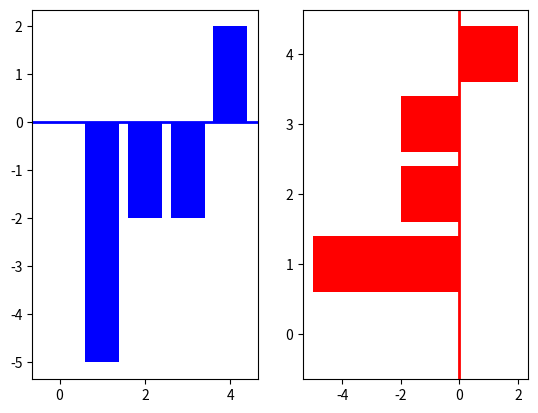

This figure's Python source:

# 脚本用途：自动化运维
# [redacted]
# 编写时间：2021/8/23 20:56
# !/usr/bin/python3
# -*- coding:utf-8 -*-

#导入模块
import matplotlib.pyplot as plt
import numpy as np

#生成x y
np.random.seed(0)
x=np.arange(5)
y=np.random.randint(-5,5,5)
#将画布分为1行2列  在第一个区域画bar
plt.subplot(1,2,1)
#添加颜色
plt.bar(x,y,color='blue')
#在0位置水平方向添加蓝色的线条
plt.axhline(0,color='blue',linewidth=2)

#在第二个区域画barh
# barh  将y和x进行对换，竖着方向为x轴
plt.subplot(1,2,2)
plt.barh(x,y,color='red')
#在0位置垂直方向添加红色线条
plt.axvline(0,color='red',linewidth=2)

plt.show()